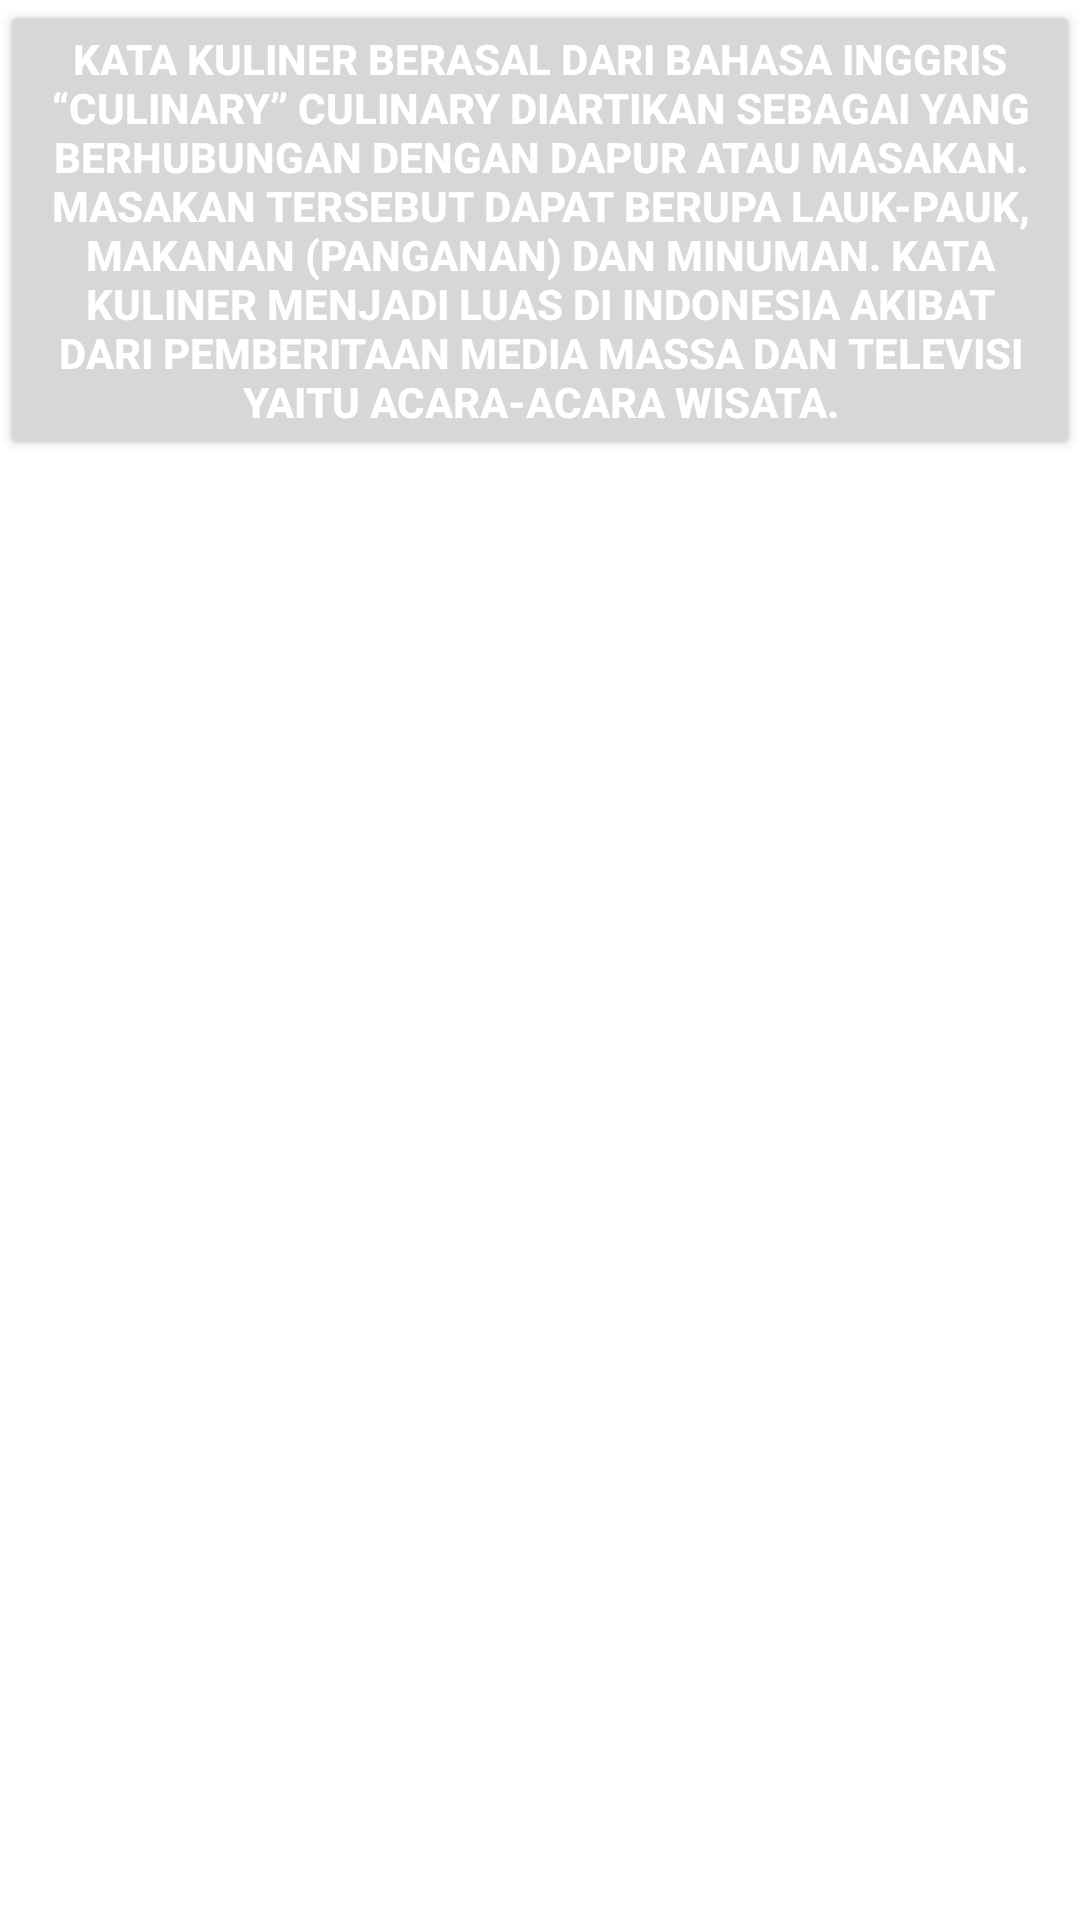

Layout XML and referenced resources for this Android screen:
<!-- AndroidManifest.xml: application theme Theme.KulinerUTS -->
<!-- res/layout/fragment_tampilan.xml -->
<LinearLayout xmlns:android="http://schemas.android.com/apk/res/android"
    xmlns:app="http://schemas.android.com/apk/res-auto"
    xmlns:tools="http://schemas.android.com/tools"
    android:layout_width="match_parent"
    android:layout_height="match_parent"
    tools:context=".TampilanFragment"
    android:orientation="vertical">

    <Button
        android:id="@+id/textView"
        android:layout_width="match_parent"
        android:layout_height="wrap_content"
        android:paddingBottom="10dp"
        android:text="Kata Kuliner berasal dari bahasa Inggris “culinary” Culinary diartikan sebagai yang berhubungan dengan dapur atau masakan. Masakan tersebut dapat berupa lauk-pauk, makanan (panganan) dan minuman. Kata kuliner menjadi luas di Indonesia akibat dari pemberitaan media massa dan televisi yaitu acara-acara wisata."
        android:textAlignment="center"
        android:textColor="#ffffff"
        android:textStyle="bold"
        app:iconTint="#FFFFFF" />
</LinearLayout>
<!-- resources referenced by this layout -->
<resources>
  <style name="Theme.KulinerUTS" parent="Theme.MaterialComponents.DayNight.DarkActionBar">
          
          <item name="colorPrimary">@color/purple_500</item>
          <item name="colorPrimaryVariant">@color/purple_700</item>
          <item name="colorOnPrimary">@color/white</item>
          
          <item name="colorSecondary">@color/teal_200</item>
          <item name="colorSecondaryVariant">@color/teal_700</item>
          <item name="colorOnSecondary">@color/black</item>
          
          <item name="android:statusBarColor">?attr/colorPrimaryVariant</item>
          
      </style>
  <color name="purple_500">#2196F3</color>
  <color name="purple_700">#00BCD4</color>
  <color name="white">#FFFFFFFF</color>
  <color name="teal_200">#FF03DAC5</color>
  <color name="teal_700">#FF018786</color>
  <color name="black">#FF000000</color>
</resources>
